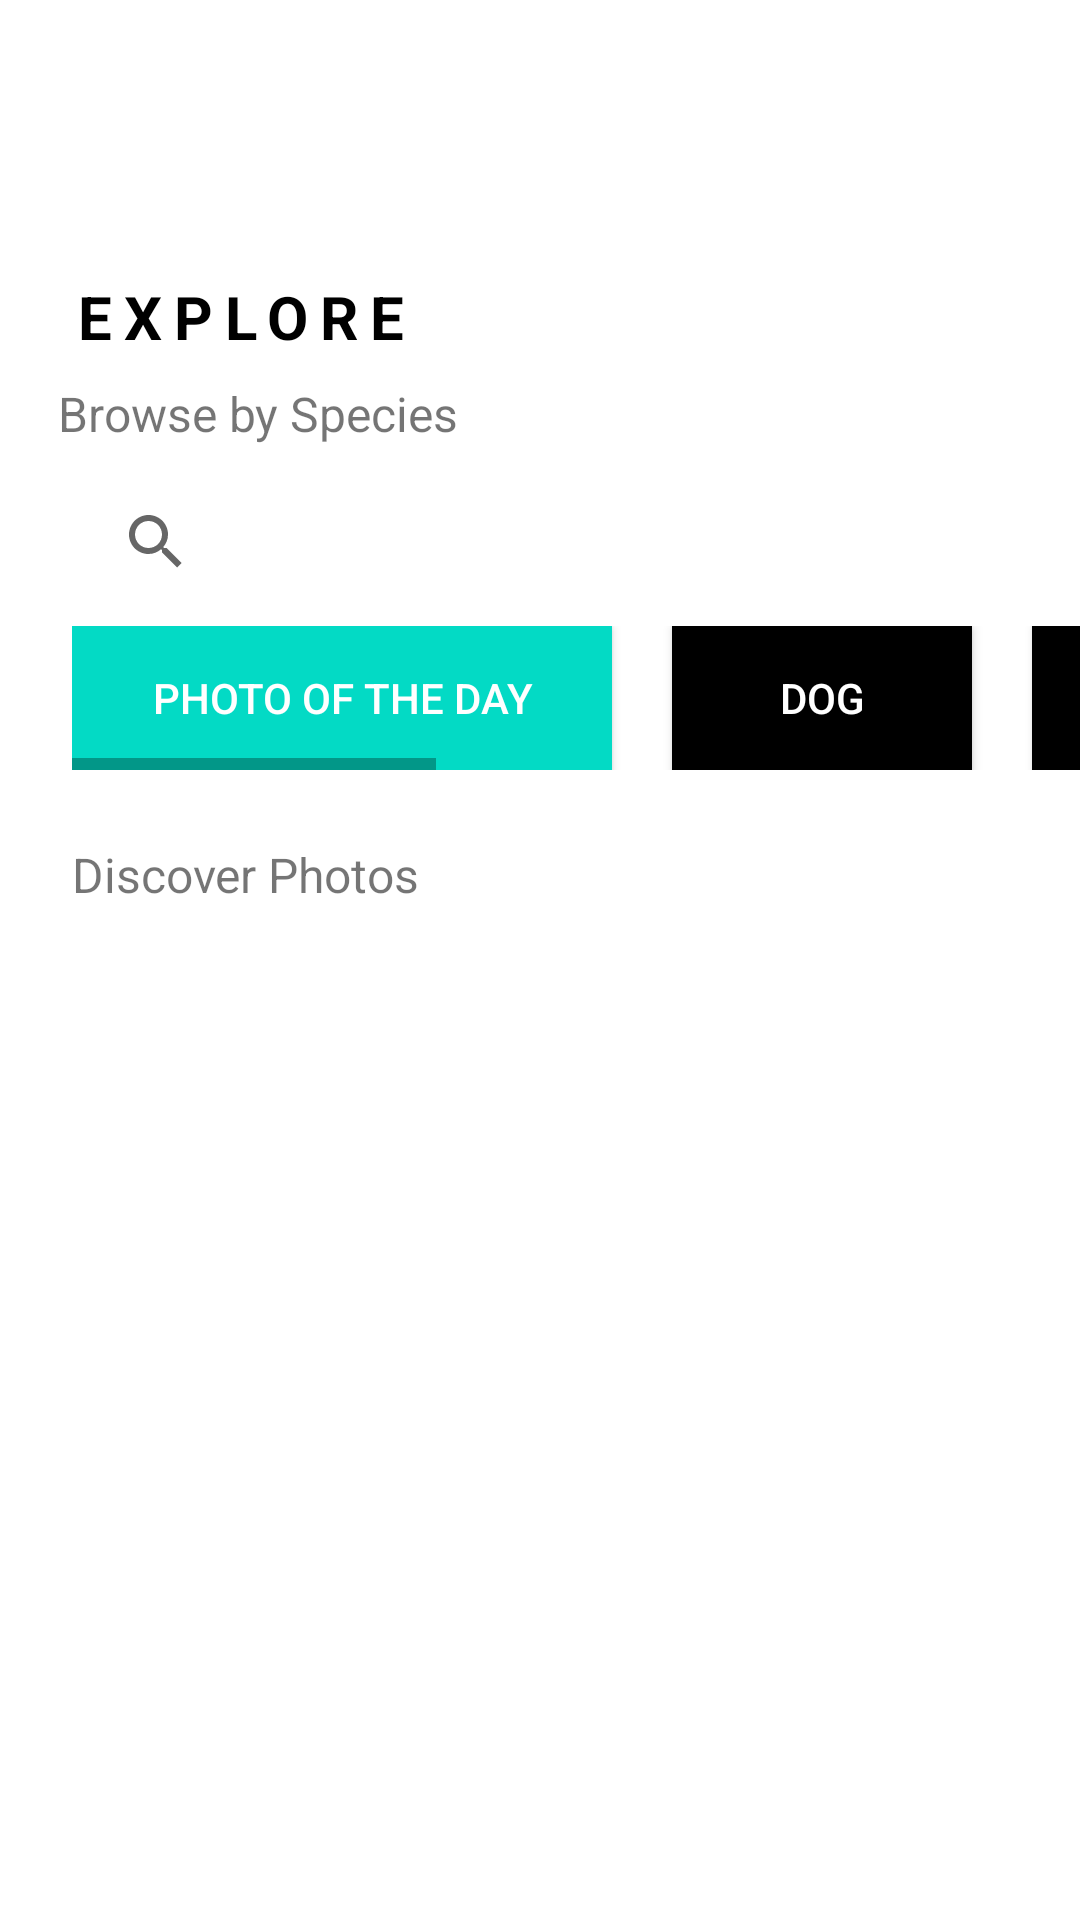

Here is an Android app screen rendered from its layout file. Give the layout XML and the strings, colors and styles it references.
<!-- AndroidManifest.xml: application theme Theme.AnimalSnaperoni -->
<!-- res/layout/activity_main.xml -->
<?xml version="1.0" encoding="utf-8"?>
<androidx.constraintlayout.widget.ConstraintLayout xmlns:android="http://schemas.android.com/apk/res/android"
    xmlns:app="http://schemas.android.com/apk/res-auto"
    xmlns:tools="http://schemas.android.com/tools"
    android:layout_width="match_parent"
    android:layout_height="match_parent"
    tools:context=".main.MainActivity">

    <TextView
        android:id="@+id/textView"
        android:layout_width="wrap_content"
        android:layout_height="wrap_content"
        android:layout_marginStart="24dp"
        android:layout_marginTop="92dp"
        android:letterSpacing="0.2"
        android:text="EXPLORE"
        android:textColor="@color/black"
        android:textSize="20sp"
        android:textStyle="bold"
        app:layout_constraintStart_toStartOf="parent"
        app:layout_constraintTop_toTopOf="parent" />

    <TextView
        android:id="@+id/textView2"
        android:layout_width="wrap_content"
        android:layout_height="wrap_content"
        android:layout_marginTop="8dp"
        android:text="Browse by Species"
        android:textSize="16sp"
        app:layout_constraintEnd_toEndOf="parent"
        app:layout_constraintHorizontal_bias="0.086"
        app:layout_constraintStart_toStartOf="parent"
        app:layout_constraintTop_toBottomOf="@+id/textView"
        tools:ignore="MissingConstraints" />

    <SearchView
        android:id="@+id/searchView"
        android:layout_width="350dp"
        android:layout_height="40dp"
        android:layout_marginStart="28dp"
        android:layout_marginTop="12dp"
        android:autofillHints="Search for a photo"
        android:queryHint="Search for an animal"
        app:layout_constraintStart_toStartOf="parent"
        app:layout_constraintTop_toBottomOf="@+id/textView2"
        tools:ignore="MissingConstraints" />

    <HorizontalScrollView
        android:id="@+id/horizontalScrollView"
        android:layout_width="match_parent"
        android:layout_height="wrap_content"
        android:layout_marginStart="24dp"
        android:layout_marginTop="60dp"
        app:layout_constraintStart_toStartOf="parent"
        app:layout_constraintTop_toBottomOf="@+id/textView2">

        <LinearLayout
            android:layout_width="match_parent"
            android:layout_height="wrap_content"
            android:orientation="horizontal">

            <Button
                android:id="@+id/imgOfTheDay"
                android:layout_width="180dp"
                android:layout_height="match_parent"
                android:layout_marginRight="20dp"
                android:background="@color/black"
                android:backgroundTint="@color/teal_200"
                android:text="Photo of the Day"
                android:textColor="@color/white" />

            <Button
                android:id="@+id/btn_dog"
                android:layout_width="100dp"
                android:layout_height="wrap_content"
                android:layout_marginRight="20dp"
                android:background="@color/black"
                android:text="Dog"
                android:textColor="@color/white" />


            <Button
                android:id="@+id/btn_cat"
                android:layout_width="100dp"
                android:layout_height="wrap_content"
                android:layout_marginRight="20dp"
                android:background="@color/black"
                android:text="Cat"
                android:textColor="@color/white" />

            <Button
                android:id="@+id/btn_rabbit"
                android:layout_width="100dp"
                android:layout_height="wrap_content"
                android:layout_marginRight="20dp"
                android:background="@color/black"
                android:text="Rabbit"
                android:textColor="@color/white">

            </Button>

            <Button
                android:id="@+id/btn_parrot"
                android:layout_width="100dp"
                android:layout_height="wrap_content"
                android:layout_marginRight="20dp"
                android:background="@color/black"
                android:text="Parrot"
                android:textColor="@color/white" />

            <Button
                android:id="@+id/btn_fox"
                android:layout_width="100dp"
                android:layout_height="wrap_content"
                android:layout_marginRight="20dp"
                android:background="@color/black"
                android:text="Fox"
                android:textColor="@color/white" />

            <Button
                android:id="@+id/btn_sparrow"
                android:layout_width="110dp"
                android:layout_height="wrap_content"
                android:layout_marginRight="20dp"
                android:background="@color/black"
                android:text="Sparrow"
                android:textColor="@color/white" />

        </LinearLayout>
    </HorizontalScrollView>

    <TextView
        android:id="@+id/textView3"
        android:layout_width="wrap_content"
        android:layout_height="wrap_content"
        android:layout_marginStart="24dp"
        android:layout_marginTop="24dp"
        android:text="Discover Photos"
        android:textSize="16sp"
        app:layout_constraintStart_toStartOf="parent"
        app:layout_constraintTop_toBottomOf="@+id/horizontalScrollView" />

    <androidx.core.widget.NestedScrollView
        android:layout_width="match_parent"
        android:layout_height="470dp"
        android:layout_marginTop="24dp"
        android:fillViewport="true"
        app:layout_constraintBottom_toBottomOf="parent"
        app:layout_constraintTop_toBottomOf="@+id/textView3"
        app:layout_constraintVertical_bias="0.0"
        tools:ignore="SpeakableTextPresentCheck"
        tools:layout_editor_absoluteX="0dp">

        <GridView
            android:id="@+id/animalGridView"
            android:layout_width="match_parent"
            android:layout_height="wrap_content"
            android:gravity="center"
            android:horizontalSpacing="10dp"
            android:numColumns="auto_fit"
            android:stretchMode="columnWidth"
            android:verticalSpacing="10dp"
            app:orientation="vertical" />
    </androidx.core.widget.NestedScrollView>


</androidx.constraintlayout.widget.ConstraintLayout>
<!-- resources referenced by this layout -->
<resources>
  <color name="black">#FF000000</color>
  <color name="teal_200">#FF03DAC5</color>
  <color name="white">#FFFFFFFF</color>
  <style name="Theme.AnimalSnaperoni" parent="Theme.MaterialComponents.DayNight.NoActionBar">
          
          <item name="colorPrimary">@color/purple_500</item>
          <item name="colorPrimaryVariant">@color/purple_700</item>
          <item name="colorOnPrimary">@color/white</item>
          
          <item name="colorSecondary">@color/teal_200</item>
          <item name="colorSecondaryVariant">@color/teal_700</item>
          <item name="colorOnSecondary">@color/black</item>
          
          <item name="android:statusBarColor" tools:targetApi="l">?attr/colorPrimaryVariant</item>
          
      </style>
  <color name="purple_500">#FF6200EE</color>
  <color name="purple_700">#FF3700B3</color>
  <color name="teal_700">#FF018786</color>
</resources>
